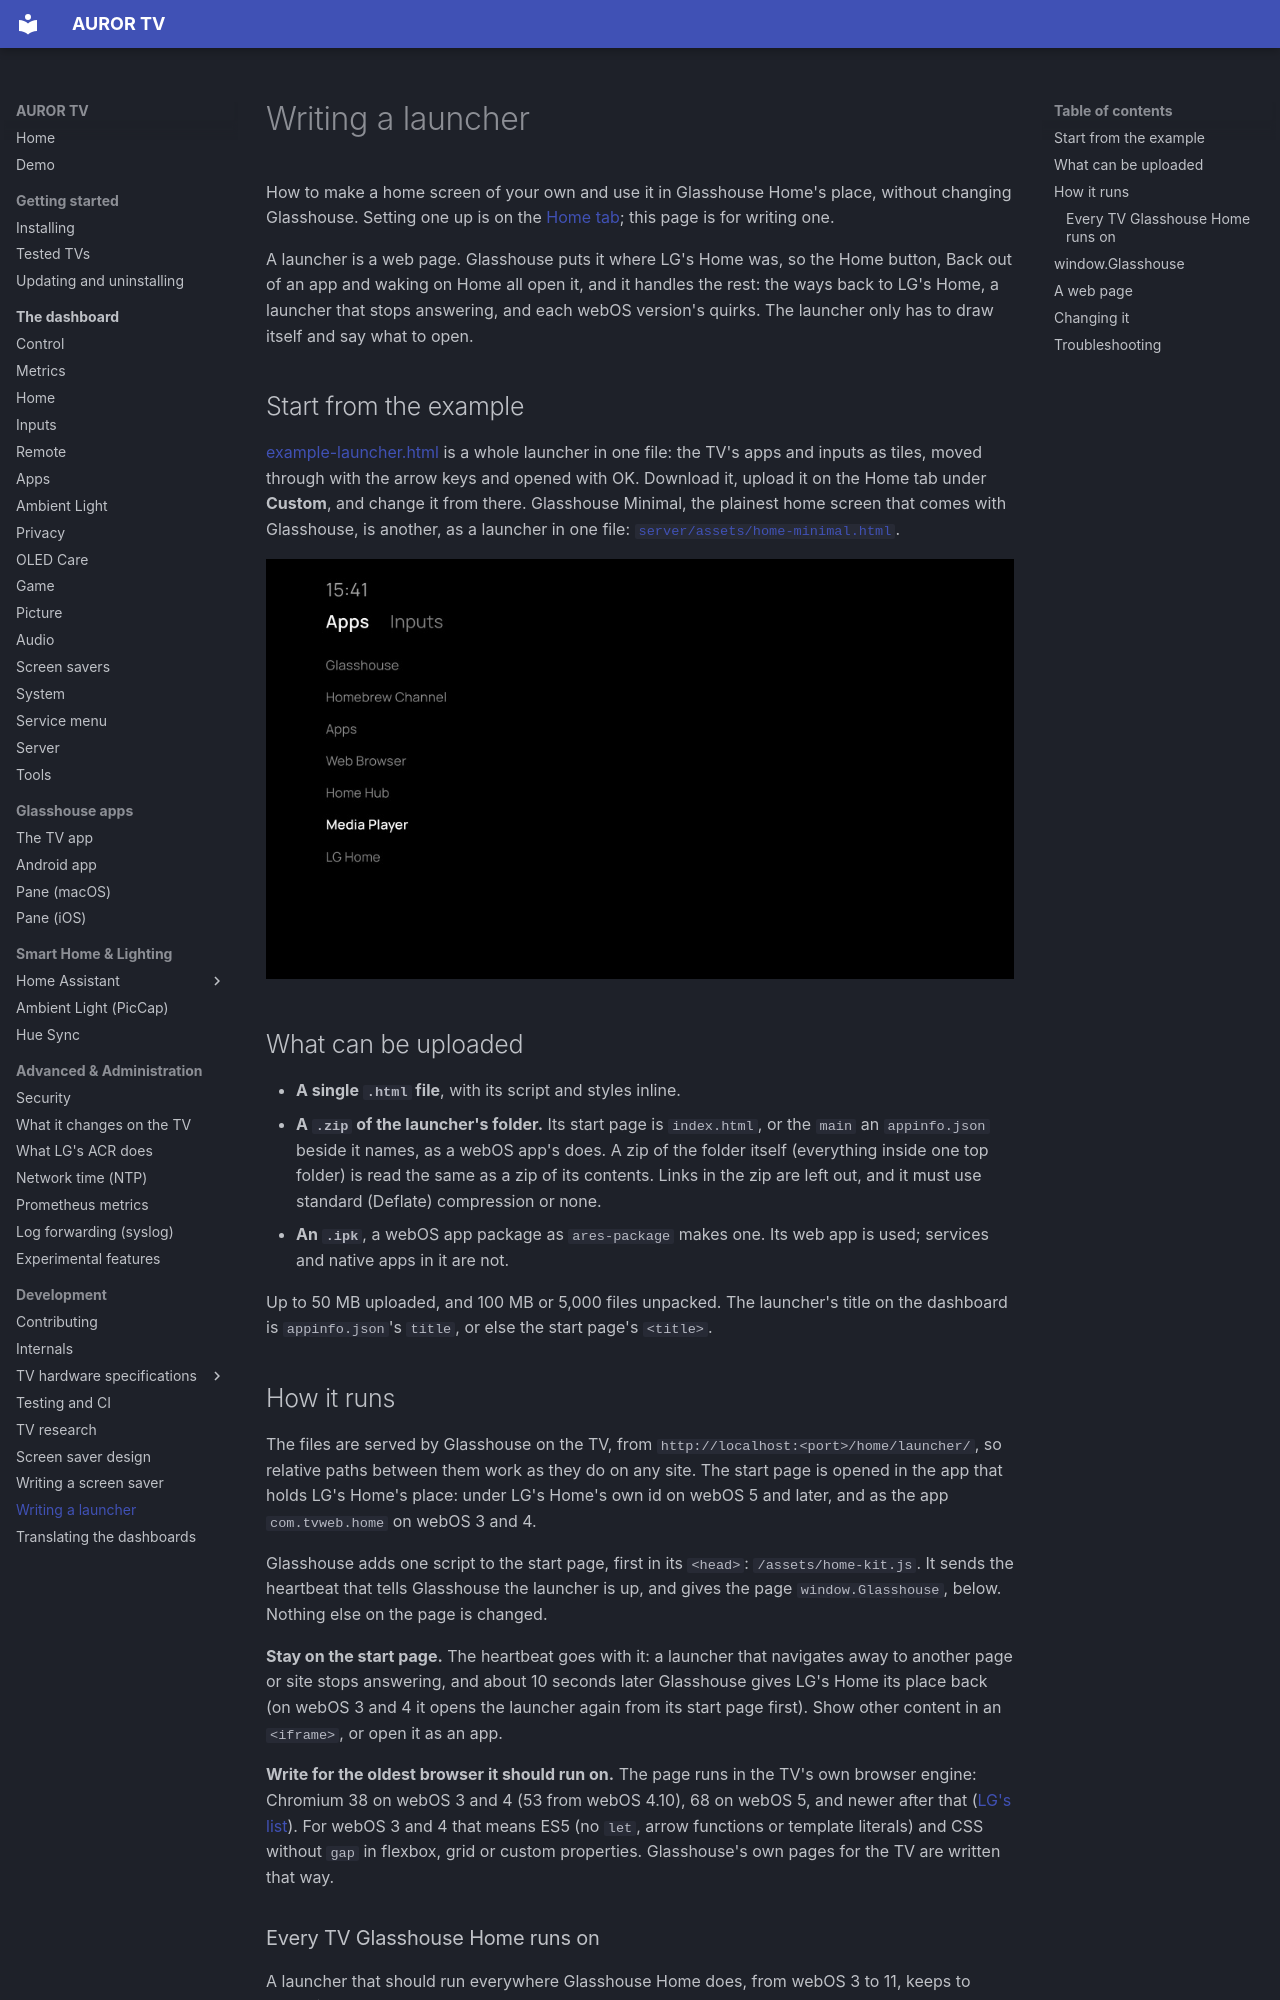

repository: ranzaWARE/auror-tv · page: development/WRITING-LAUNCHERS/index.html · generator: mkdocs

# Writing a launcher

How to make a home screen of your own and use it in Glasshouse Home's place,
without changing Glasshouse. Setting one up is on the
[Home tab](../dashboard/home.md#custom-launcher); this page is for writing one.

A launcher is a web page. Glasshouse puts it where LG's Home was, so the Home
button, Back out of an app and waking on Home all open it, and it handles the
rest: the ways back to LG's Home, a launcher that stops answering, and each
webOS version's quirks. The launcher only has to draw itself and say what to
open.

## Start from the example

[example-launcher.html](example-launcher.html) is a whole launcher in one file:
the TV's apps and inputs as tiles, moved through with the arrow keys and opened
with OK. Download it, upload it on the Home tab under **Custom**, and
change it from there. Glasshouse Minimal, the plainest home screen that comes
with Glasshouse, is another, as a launcher in one file:
[`server/assets/home-minimal.html`](https://github.com/rorygallagher2024/glasshouse/blob/main/server/assets/home-minimal.html).

![Glasshouse Minimal on a C2 (webOS 9.2.2): Apps and Inputs, with the apps listed as names on black](../screenshots/launcher-minimal.jpg)

## What can be uploaded

- **A single `.html` file**, with its script and styles inline.
- **A `.zip` of the launcher's folder.** Its start page is `index.html`, or the
  `main` an `appinfo.json` beside it names, as a webOS app's does. A zip of the
  folder itself (everything inside one top folder) is read the same as a zip
  of its contents. Links in the zip are left out, and it must use standard
  (Deflate) compression or none.
- **An `.ipk`**, a webOS app package as `ares-package` makes one. Its web app
  is used; services and native apps in it are not.

Up to 50 MB uploaded, and 100 MB or 5,000 files unpacked. The launcher's title
on the dashboard is `appinfo.json`'s `title`, or else the start page's
`<title>`.

## How it runs

The files are served by Glasshouse on the TV, from
`http://localhost:<port>/home/launcher/`, so relative paths between them work
as they do on any site. The start page is opened in the app that holds LG's
Home's place: under LG's Home's own id on webOS 5 and later, and as the app
`com.tvweb.home` on webOS 3 and 4.

Glasshouse adds one script to the start page, first in its `<head>`:
`/assets/home-kit.js`. It sends the heartbeat that tells Glasshouse the
launcher is up, and gives the page `window.Glasshouse`, below. Nothing else on
the page is changed.

**Stay on the start page.** The heartbeat goes with it: a launcher that
navigates away to another page or site stops answering, and about 10 seconds
later Glasshouse gives LG's Home its place back (on webOS 3 and 4 it
opens the launcher again from its start page first). Show other content in an
`<iframe>`, or open it as an app.

**Write for the oldest browser it should run on.** The page runs in the TV's
own browser engine: Chromium 38 on webOS 3 and 4 (53 from webOS 4.10), 68 on
webOS 5, and newer after that
([LG's list](https://webostv.developer.lge.com/develop/specifications/web-api-and-web-engine)).
For webOS 3 and 4 that means ES5 (no `let`, arrow functions or
template literals) and CSS without `gap` in flexbox, grid or custom
properties. Glasshouse's own pages for the TV are written that way.
